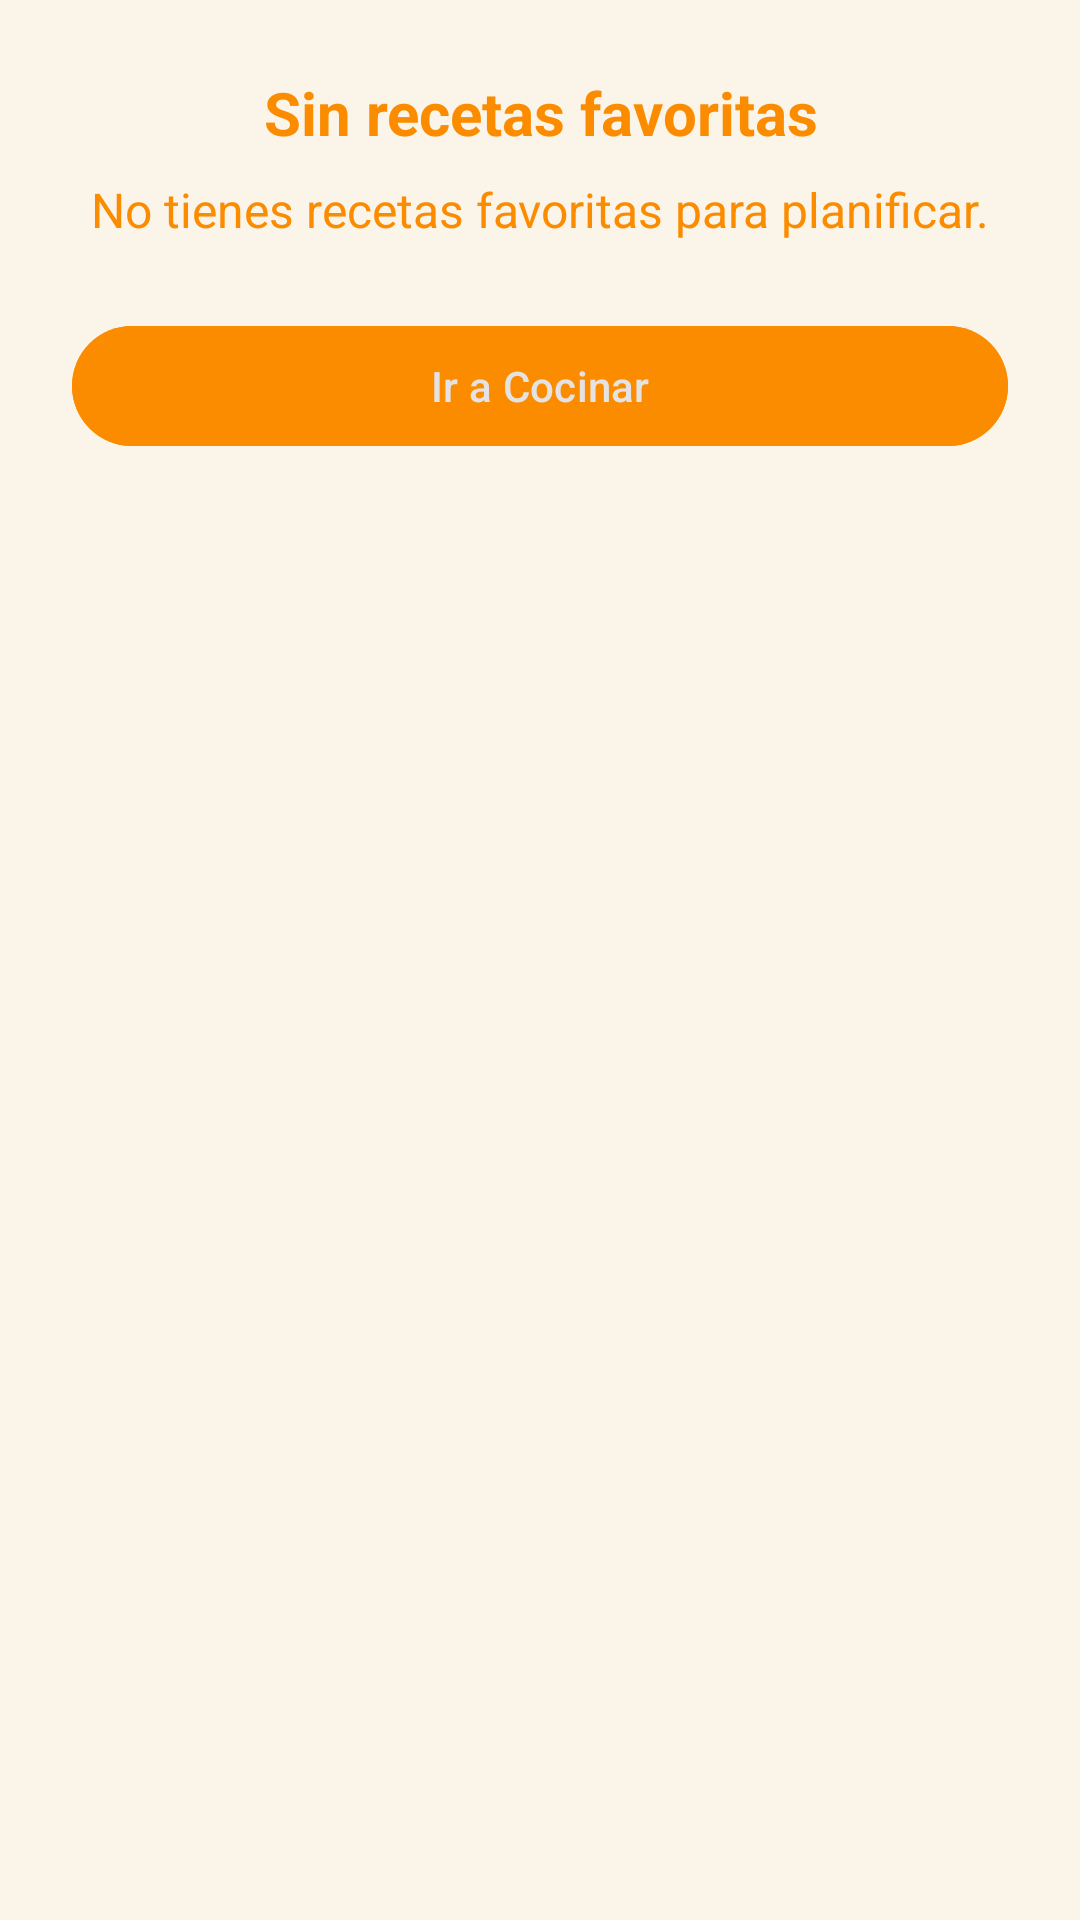

The Android layout XML behind this screen, and the referenced resources:
<!-- AndroidManifest.xml: application theme Theme.RecetarIA -->
<!-- res/layout/dialog_sin_favoritas.xml -->
<?xml version="1.0" encoding="utf-8"?>
<androidx.constraintlayout.widget.ConstraintLayout xmlns:android="http://schemas.android.com/apk/res/android"
    xmlns:app="http://schemas.android.com/apk/res-auto"
    android:layout_width="match_parent"
    android:layout_height="wrap_content"
    android:padding="24dp"
    android:background="@color/fondo_claro">

    <TextView
        android:id="@+id/textViewTitulo"
        android:layout_width="match_parent"
        android:layout_height="wrap_content"
        android:text="Sin recetas favoritas"
        android:textAlignment="center"
        android:textColor="@color/primario"
        android:textSize="20sp"
        android:textStyle="bold"
        app:layout_constraintTop_toTopOf="parent"
        app:layout_constraintStart_toStartOf="parent" />

    <TextView
        android:id="@+id/textViewMensaje"
        android:layout_width="match_parent"
        android:layout_height="wrap_content"
        android:layout_marginTop="8dp"
        android:text="No tienes recetas favoritas para planificar."
        android:textAlignment="center"
        android:textColor="@color/primario"
        android:textSize="16sp"
        app:layout_constraintTop_toBottomOf="@+id/textViewTitulo"
        app:layout_constraintStart_toStartOf="parent" />

    <com.google.android.material.button.MaterialButton
        android:id="@+id/btnIrCocinar"
        android:layout_width="match_parent"
        android:layout_height="wrap_content"
        android:layout_marginTop="24dp"
        android:backgroundTint="@color/primario"
        android:text="Ir a Cocinar"
        android:textColor="@color/textwhite"
        app:layout_constraintEnd_toEndOf="parent"
        app:layout_constraintHorizontal_weight="1"
        app:layout_constraintTop_toBottomOf="@+id/textViewMensaje" />

</androidx.constraintlayout.widget.ConstraintLayout>
<!-- resources referenced by this layout -->
<resources>
  <color name="fondo_claro">#FBF4E8</color>
  <color name="primario">#FB8C00</color>
  <color name="textwhite">#E4E2E2</color>
  <style name="Theme.RecetarIA" parent="Base.Theme.RecetarIA" />
  <style name="Base.Theme.RecetarIA" parent="Theme.Material3.DayNight.NoActionBar">
          <item name="android:statusBarColor">@color/primario</item>
          <item name="android:windowLightStatusBar">false</item>
          <item name="android:navigationBarColor">@color/fondo_claro</item>
          <item name="android:windowLightNavigationBar" tools:targetApi="o_mr1">true</item>
      </style>
</resources>
